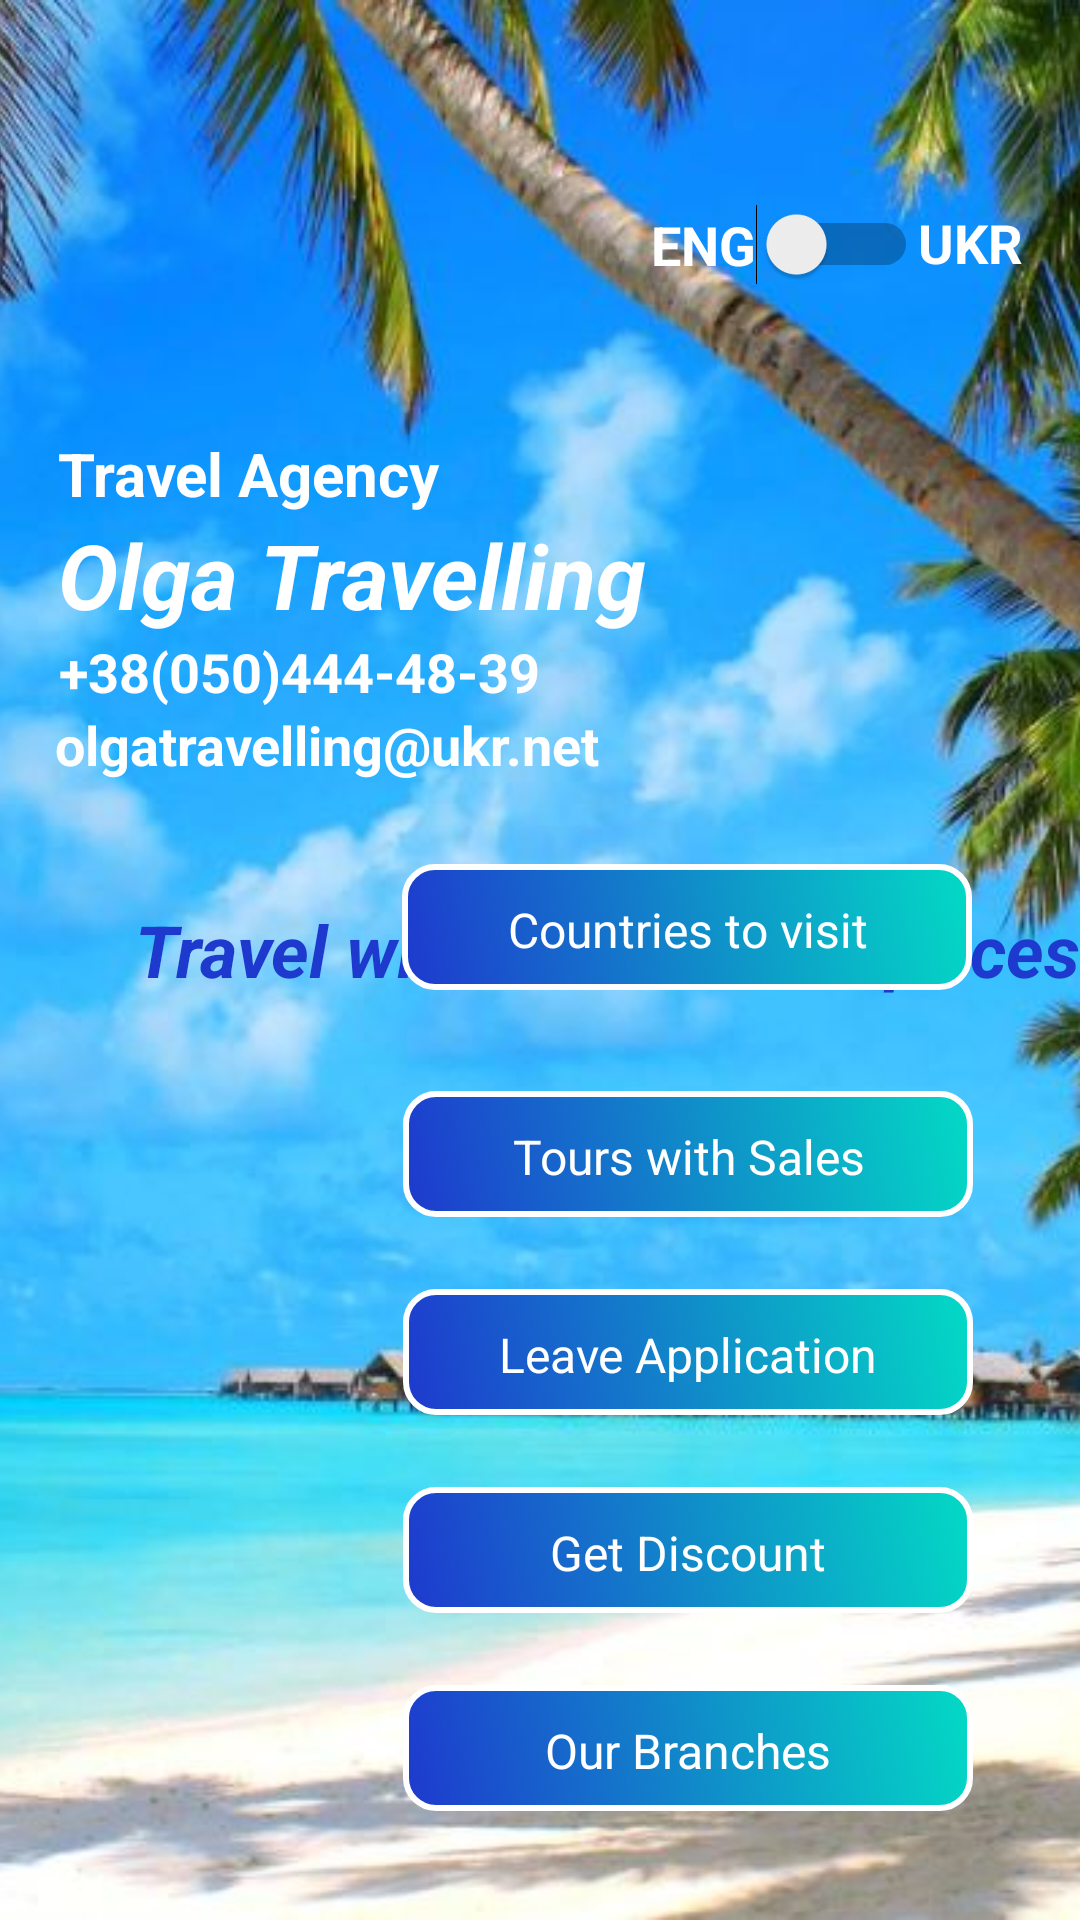

Write the Android layout XML for this screen, with the resource values it uses.
<!-- AndroidManifest.xml: application theme Theme.Final_Project -->
<!-- res/layout/activity_main.xml -->
<?xml version="1.0" encoding="utf-8"?>
<androidx.constraintlayout.widget.ConstraintLayout xmlns:android="http://schemas.android.com/apk/res/android"
    xmlns:app="http://schemas.android.com/apk/res-auto"
    xmlns:tools="http://schemas.android.com/tools"
    android:layout_width="match_parent"
    android:layout_height="match_parent"
    tools:context=".MainActivity">

    <ImageView
        android:id="@+id/ivMain"
        android:layout_width="0dp"
        android:layout_height="0dp"
        android:scaleType="centerCrop"
        app:layout_constraintBottom_toBottomOf="parent"
        app:layout_constraintEnd_toEndOf="parent"
        app:layout_constraintHorizontal_bias="0.0"
        app:layout_constraintStart_toStartOf="parent"
        app:layout_constraintTop_toTopOf="parent"
        app:layout_constraintVertical_bias="1.0"
        app:srcCompat="@drawable/maldivies" />

    <TextView
        android:id="@+id/tvName"
        android:layout_width="wrap_content"
        android:layout_height="wrap_content"
        android:layout_marginStart="8dp"
        android:layout_marginTop="40dp"
        android:text="Travel Agency"
        android:textColor="@color/white_color"
        android:textSize="20sp"
        android:textStyle="bold"
        app:layout_constraintBottom_toBottomOf="parent"
        app:layout_constraintEnd_toEndOf="@+id/ivMain"
        app:layout_constraintHorizontal_bias="0.051"
        app:layout_constraintStart_toStartOf="@+id/ivMain"
        app:layout_constraintTop_toTopOf="parent"
        app:layout_constraintVertical_bias="0.182" />

    <TextView
        android:id="@+id/tvDescription"
        android:layout_width="wrap_content"
        android:layout_height="wrap_content"
        android:layout_marginStart="8dp"
        android:text="Olga Travelling"
        android:textColor="@color/white_color"
        android:textSize="30sp"
        android:textStyle="bold|italic"
        app:layout_constraintEnd_toEndOf="parent"
        app:layout_constraintHorizontal_bias="0.073"
        app:layout_constraintStart_toStartOf="parent"
        app:layout_constraintTop_toBottomOf="@+id/tvName" />

    <TextView
        android:id="@+id/tvPhone"
        android:layout_width="wrap_content"
        android:layout_height="wrap_content"
        android:layout_marginStart="8dp"
        android:text="+38(050)444-48-39"
        android:textColor="@color/white_color"
        android:textSize="18sp"
        android:textStyle="bold"
        app:layout_constraintEnd_toEndOf="parent"
        app:layout_constraintHorizontal_bias="0.061"
        app:layout_constraintStart_toStartOf="parent"
        app:layout_constraintTop_toBottomOf="@+id/tvDescription" />

    <TextView
        android:id="@+id/tvEmail"
        android:layout_width="wrap_content"
        android:layout_height="wrap_content"
        android:layout_marginStart="8dp"
        android:text="olgatravelling@ukr.net"
        android:textColor="@color/white_color"
        android:textSize="18sp"
        android:textStyle="bold"
        app:layout_constraintEnd_toEndOf="parent"
        app:layout_constraintHorizontal_bias="0.061"
        app:layout_constraintStart_toStartOf="parent"
        app:layout_constraintTop_toBottomOf="@+id/tvPhone" />

    <TextView
        android:id="@+id/tvLongDescription"
        android:layout_width="wrap_content"
        android:layout_height="wrap_content"
        android:layout_marginStart="45dp"
        android:layout_marginTop="40dp"
        android:layout_marginEnd="32dp"
        android:text="Travel with us for BEST prices!"
        android:textAlignment="center"
        android:textColor="@color/dark_blue"
        android:textSize="24sp"
        android:textStyle="bold|italic"
        app:layout_constraintEnd_toEndOf="parent"
        app:layout_constraintHorizontal_bias="0.0"
        app:layout_constraintStart_toStartOf="parent"
        app:layout_constraintTop_toBottomOf="@+id/tvEmail" />

    <ImageView
        android:id="@+id/ivCountiresButtom"
        android:layout_width="190dp"
        android:layout_height="42dp"
        android:layout_marginEnd="32dp"
        android:layout_marginBottom="310dp"
        app:layout_constraintBottom_toBottomOf="@+id/ivMain"
        app:layout_constraintEnd_toEndOf="parent"
        app:layout_constraintHorizontal_bias="0.972"
        app:layout_constraintStart_toStartOf="parent"
        app:srcCompat="@drawable/my_button_countries" />

    <TextView
        android:id="@+id/tvCountries"
        android:layout_width="168dp"
        android:layout_height="20dp"
        android:text="Countries to visit"
        android:textAlignment="center"
        android:textColor="@color/white_color"
        android:textSize="16sp"
        app:layout_constraintBottom_toBottomOf="@+id/ivCountiresButtom"
        app:layout_constraintEnd_toEndOf="@+id/ivCountiresButtom"
        app:layout_constraintStart_toStartOf="@+id/ivCountiresButtom"
        app:layout_constraintTop_toTopOf="@+id/ivCountiresButtom" />

    <ImageView
        android:id="@+id/ivDiscountsButtom"
        android:layout_width="190dp"
        android:layout_height="42dp"
        android:layout_marginTop="24dp"
        android:layout_marginEnd="32dp"
        app:layout_constraintBottom_toBottomOf="parent"
        app:layout_constraintEnd_toEndOf="parent"
        app:layout_constraintHorizontal_bias="0.973"
        app:layout_constraintStart_toStartOf="parent"
        app:layout_constraintTop_toBottomOf="@+id/ivCountiresButtom"
        app:layout_constraintVertical_bias="0.039"
        app:srcCompat="@drawable/my_button_countries" />

    <TextView
        android:id="@+id/tvDiscounts"
        android:layout_width="138dp"
        android:layout_height="20dp"
        android:text="Tours with Sales"
        android:textAlignment="center"
        android:textColor="@color/white_color"
        android:textSize="16sp"
        app:layout_constraintBottom_toBottomOf="@+id/ivDiscountsButtom"
        app:layout_constraintEnd_toEndOf="@+id/ivDiscountsButtom"
        app:layout_constraintStart_toStartOf="@+id/ivDiscountsButtom"
        app:layout_constraintTop_toTopOf="@+id/ivDiscountsButtom" />

    <ImageView
        android:id="@+id/ivApplication"
        android:layout_width="190dp"
        android:layout_height="42dp"
        android:layout_marginTop="24dp"
        app:layout_constraintEnd_toEndOf="@+id/ivDiscountsButtom"
        app:layout_constraintStart_toStartOf="@+id/ivDiscountsButtom"
        app:layout_constraintTop_toBottomOf="@+id/ivDiscountsButtom"
        app:srcCompat="@drawable/my_button_countries" />

    <TextView
        android:id="@+id/tvApplication"
        android:layout_width="138dp"
        android:layout_height="20dp"
        android:text="Leave Application"
        android:textAlignment="center"
        android:textColor="@color/white_color"
        android:textSize="16sp"
        app:layout_constraintBottom_toBottomOf="@+id/ivApplication"
        app:layout_constraintEnd_toEndOf="@+id/ivApplication"
        app:layout_constraintStart_toStartOf="@+id/ivApplication"
        app:layout_constraintTop_toTopOf="@+id/ivApplication"
        app:layout_constraintVertical_bias="0.5" />

    <ImageView
        android:id="@+id/ivGetDiscount"
        android:layout_width="190dp"
        android:layout_height="42dp"
        android:layout_marginTop="24dp"
        app:layout_constraintEnd_toEndOf="@+id/ivApplication"
        app:layout_constraintStart_toStartOf="@+id/ivApplication"
        app:layout_constraintTop_toBottomOf="@+id/ivApplication"
        app:srcCompat="@drawable/my_button_countries" />

    <TextView
        android:id="@+id/tvGetDiscount"
        android:layout_width="138dp"
        android:layout_height="20dp"
        android:text="Get Discount"
        android:textAlignment="center"
        android:textColor="@color/white_color"
        android:textSize="16sp"
        app:layout_constraintBottom_toBottomOf="@+id/ivGetDiscount"
        app:layout_constraintEnd_toEndOf="@+id/ivGetDiscount"
        app:layout_constraintStart_toStartOf="@+id/ivGetDiscount"
        app:layout_constraintTop_toTopOf="@+id/ivGetDiscount"
        app:layout_constraintVertical_bias="0.5" />

    <Switch
        android:id="@+id/swLanguage"
        android:layout_width="wrap_content"
        android:layout_height="wrap_content"
        android:layout_marginTop="68dp"
        android:text="ENG"
        android:textColor="@color/white_color"
        android:textSize="18sp"
        android:textStyle="bold"
        app:layout_constraintEnd_toEndOf="parent"
        app:layout_constraintHorizontal_bias="0.801"
        app:layout_constraintStart_toStartOf="parent"
        app:layout_constraintTop_toTopOf="parent" />

    <TextView
        android:id="@+id/tvLanguage"
        android:layout_width="39dp"
        android:layout_height="26dp"
        android:text="UKR"
        android:textColor="@color/white_color"
        android:textSize="18sp"
        android:textStyle="bold"
        app:layout_constraintBottom_toBottomOf="@+id/swLanguage"
        app:layout_constraintStart_toEndOf="@+id/swLanguage"
        app:layout_constraintTop_toTopOf="@+id/swLanguage" />


    <ImageView
        android:id="@+id/ivButtonLocation"
        android:layout_width="190dp"
        android:layout_height="42dp"
        android:layout_marginTop="24dp"
        app:layout_constraintEnd_toEndOf="@+id/ivGetDiscount"
        app:layout_constraintStart_toStartOf="@+id/ivGetDiscount"
        app:layout_constraintTop_toBottomOf="@+id/ivGetDiscount"
        app:srcCompat="@drawable/my_button_countries" />

    <TextView
        android:id="@+id/tvButtonLocation"
        android:layout_width="138dp"
        android:layout_height="20dp"
        android:text="Our Branches"
        android:textAlignment="center"
        android:textColor="@color/white_color"
        android:textSize="16sp"
        app:layout_constraintBottom_toBottomOf="@+id/ivButtonLocation"
        app:layout_constraintEnd_toEndOf="@+id/ivButtonLocation"
        app:layout_constraintStart_toStartOf="@+id/ivButtonLocation"
        app:layout_constraintTop_toTopOf="@+id/ivButtonLocation"
        app:layout_constraintVertical_bias="0.5" />

</androidx.constraintlayout.widget.ConstraintLayout>
<!-- resources referenced by this layout -->
<resources>
  <color name="dark_blue">#1E39CE</color>
  <color name="white_color">#FFFFFF</color>
  <!-- drawable maldivies: jpg bitmap (drawable-v24, 105235 bytes) -->
  <!-- drawable my_button_countries (drawable) -->
  <?xml version="1.0" encoding="utf-8"?>
  <selector xmlns:android="http://schemas.android.com/apk/res/android">
      <item>
          <shape android:shape = "rectangle">
              <gradient
                  android:angle="45"
                  android:startColor="@color/dark_blue"
                  android:endColor="@color/teal_200"/>
              <corners android:radius="10dp"/>
              <stroke android:color="@color/white_color"
                  android:width="2dp"/>
          </shape>
      </item>
  </selector>
  <style name="Theme.Final_Project" parent="Theme.MaterialComponents.DayNight.NoActionBar">
          
          <item name="colorPrimary">@color/purple_700</item>
          <item name="colorPrimaryVariant">@color/white_color</item>
          <item name="colorOnPrimary">@color/black</item>
          
          <item name="colorSecondary">@color/teal_200</item>
          <item name="colorSecondaryVariant">@color/teal_700</item>
          <item name="colorOnSecondary">@color/white_color</item>
          
          <item name="android:statusBarColor" tools:targetApi="l">?attr/colorPrimaryVariant</item>
          
      </style>
  <color name="teal_200">#FF03DAC5</color>
  <color name="purple_700">#FF3700B3</color>
  <color name="black">#FF000000</color>
  <color name="teal_700">#FF018786</color>
</resources>
